The GitHub repository Neural-Ninja/Crop-Disease-Detection-and-Severity-Estimation-PLOS-ONE contains a labelled image folder "Disease Detection Dataset" with 10 categories: tomato bacterial spot, tomato early blight, tomato late blight, tomato leaf mold, tomato septoria leaf spot, tomato spider mites two spotted spider mite, tomato target spot, tomato yellow leaf curl virus, tomato mosaic virus, tomato healthy. Examples follow, each with its label.

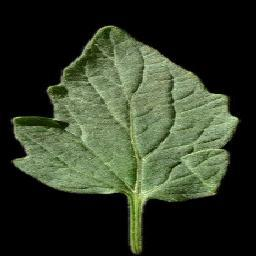
Label: tomato healthy

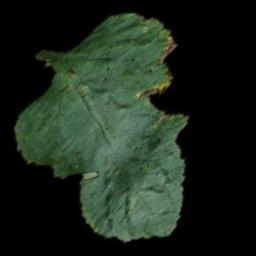
Label: tomato bacterial spot

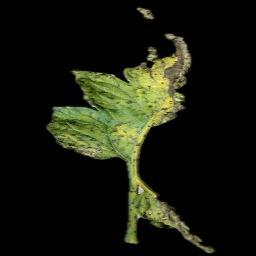
Label: tomato septoria leaf spot

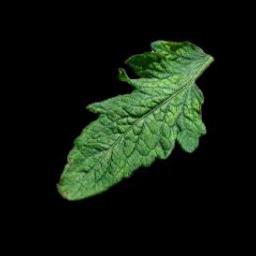
Label: tomato mosaic virus

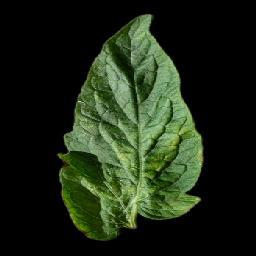
Label: tomato spider mites two spotted spider mite

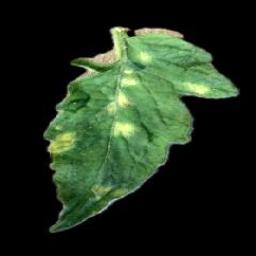
Label: tomato leaf mold
